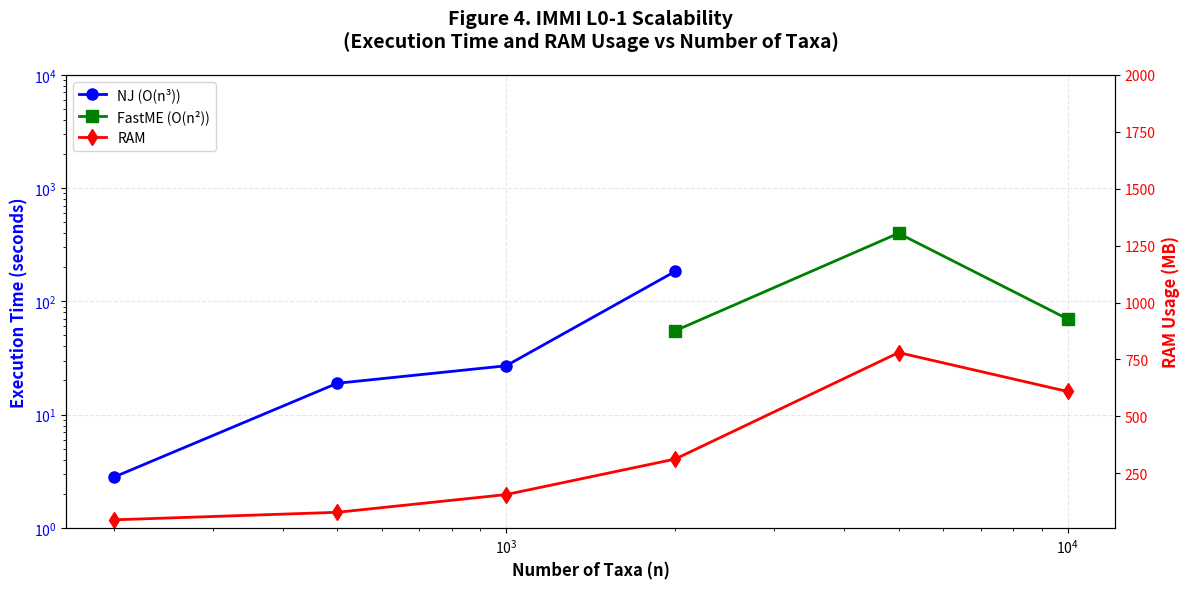

Generate this figure with matplotlib: (Note: this script raises an exception after producing the figure.)
"""
Generate Figure 4: Scalability Curves

Shows execution time and RAM usage vs number of taxa (n).
Compares: NJ, FastME, DCM methods.

Uses data from Table 7 in the manuscript.
"""

import os
os.environ['MPLCONFIGDIR'] = 'D:/系统发育树项目/Fusang/Fusang-main/matplotlib_cache'

import numpy as np
import matplotlib
matplotlib.use('Agg')
import matplotlib.pyplot as plt
from pathlib import Path

BASE_DIR = Path("D:/系统发育树项目/Fusang/Fusang-main")

# Data from Table 7 (manuscript)
# n | NJ time (s) | FastME time (s) | RAM (MB) | nRF vs true
data = {
    'n': [200, 500, 1000, 2000, 5000, 10000],
    'nj_time': [2.8, 18.9, 27.0, 184, None, None],  # NJ O(n³) - omitted at n=5000+
    'fastme_time': [None, None, None, 55, 399, 70],  # FastME O(n²)
    'ram_mb': [45, 78, 156, 312, 780, 609],
    'nrf': [0.078, 0.081, 0.083, 0.085, 0.088, None]
}

n = np.array(data['n'])
nj_time = np.array([2.8, 18.9, 27.0, 184, np.nan, np.nan])
fastme_time = np.array([np.nan, np.nan, np.nan, 55, 399, 70])
ram = np.array(data['ram_mb'])

# Create figure with dual y-axes
fig, ax1 = plt.subplots(figsize=(12, 6))
fig.patch.set_facecolor('white')

# Plot execution time (left y-axis)
ax1.set_xlabel('Number of Taxa (n)', fontsize=12, fontweight='bold')
ax1.set_ylabel('Execution Time (seconds)', fontsize=12, fontweight='bold', color='blue')
ax1.tick_params(axis='y', labelcolor='blue')

# NJ time (O(n³))
nj_mask = ~np.isnan(nj_time)
ax1.plot(n[nj_mask], nj_time[nj_mask], 'o-', color='blue', linewidth=2, 
          markersize=8, label='NJ (O(n³))')

# FastME time (O(n²))
fastme_mask = ~np.isnan(fastme_time)
ax1.plot(n[fastme_mask], fastme_time[fastme_mask], 's-', color='green', linewidth=2, 
          markersize=8, label='FastME (O(n²))')

ax1.set_yscale('log')
ax1.grid(True, alpha=0.3, linestyle='--')
ax1.set_xscale('log')

# Plot RAM usage (right y-axis)
ax2 = ax1.twinx()
ax2.set_ylabel('RAM Usage (MB)', fontsize=12, fontweight='bold', color='red')
ax2.tick_params(axis='y', labelcolor='red')

ax2.plot(n, ram, 'd-', color='red', linewidth=2, markersize=8, label='RAM')

# Formatting
plt.title('Figure 4. IMMI L0-1 Scalability\n(Execution Time and RAM Usage vs Number of Taxa)', 
         fontsize=14, fontweight='bold', pad=20)

# Combined legend
lines1, labels1 = ax1.get_legend_handles_labels()
lines2, labels2 = ax2.get_legend_handles_labels()
ax1.legend(lines1 + lines2, labels1 + labels2, loc='upper left', fontsize=10)

ax1.set_ylim([1, 10000])
ax2.set_ylim([10, 2000])

plt.tight_layout()
output_path = BASE_DIR / "Figure4_scalability.png"
plt.savefig(output_path, dpi=300, bbox_inches='tight', facecolor='white')
print(f"Saved: {output_path}")

pdf_path = BASE_DIR / "Figure4_scalability.pdf"
plt.savefig(pdf_path, bbox_inches='tight', facecolor='white')
print(f"Saved: {pdf_path}")

plt.close()
print("\nFigure 4 generation complete!")
